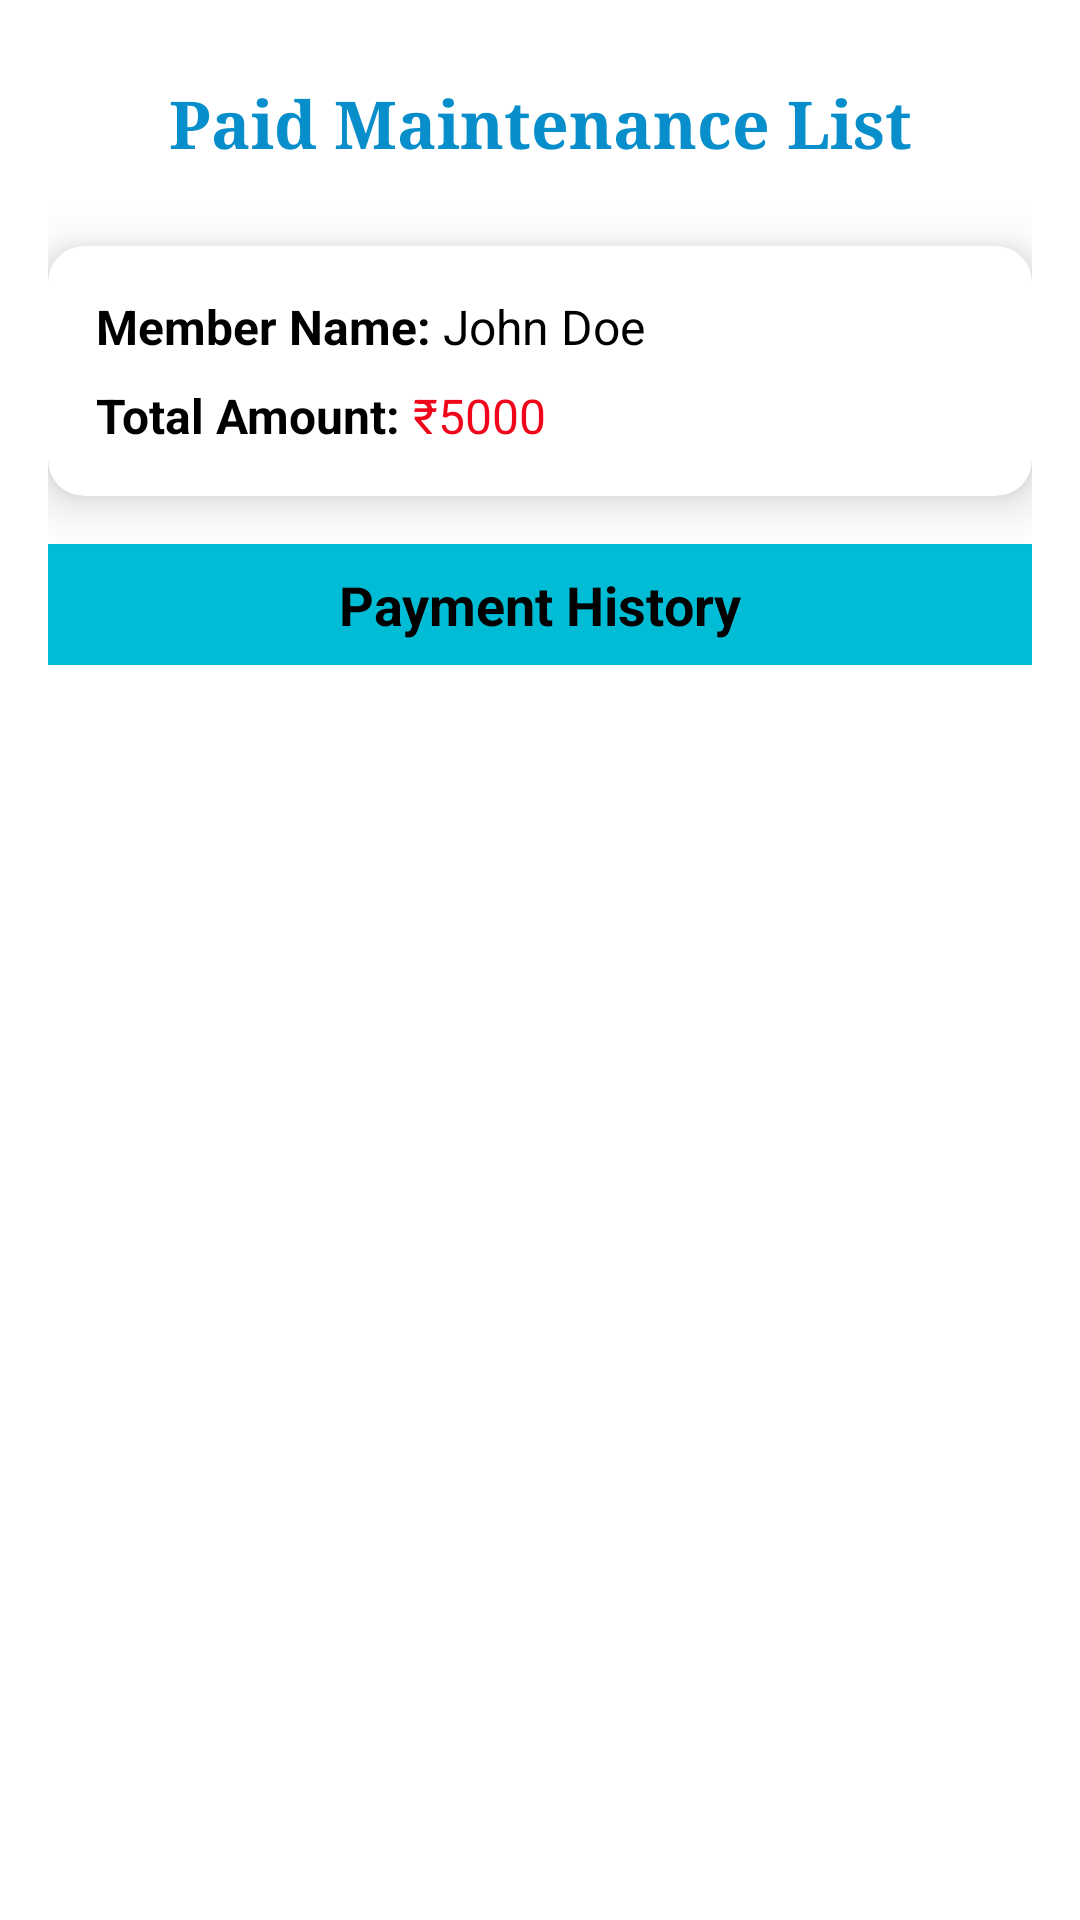

Produce the Android XML layout that renders to this screen, including the resource entries it uses.
<!-- AndroidManifest.xml: application theme Theme.E_Society -->
<!-- res/layout/activity_show_maintenance_list.xml -->
<?xml version="1.0" encoding="utf-8"?>
<LinearLayout xmlns:android="http://schemas.android.com/apk/res/android"
    xmlns:app="http://schemas.android.com/apk/res-auto"
    xmlns:tools="http://schemas.android.com/tools"
    android:layout_width="match_parent"
    android:layout_height="match_parent"
    android:orientation="vertical"
    android:padding="16dp"
    android:background="@color/white"
    tools:context=".Show_Maintenance_list">

    
    <TextView
        android:layout_width="match_parent"
        android:layout_height="wrap_content"
        android:text="Paid Maintenance List"
        android:textColor="@color/teal_200"
        android:textSize="22sp"
        android:textStyle="bold"
        android:gravity="center"
        android:fontFamily="serif"
        android:paddingVertical="10dp"

        android:layout_marginBottom="16dp"/>

    
    <androidx.cardview.widget.CardView
        android:layout_width="match_parent"
        android:layout_height="wrap_content"
        app:cardElevation="10dp"
        app:cardCornerRadius="12dp"
        android:layout_marginBottom="16dp"
        app:cardBackgroundColor="@android:color/white">

        <LinearLayout
            android:layout_width="match_parent"
            android:layout_height="wrap_content"
            android:orientation="vertical"
            android:padding="16dp">

            
            <LinearLayout
                android:layout_width="match_parent"
                android:layout_height="wrap_content"
                android:orientation="horizontal">

                <TextView
                    android:layout_width="wrap_content"
                    android:layout_height="wrap_content"
                    android:text="Member Name: "
                    android:textSize="16sp"
                    android:textStyle="bold"
                    android:textColor="@color/black"/>

                <TextView
                    android:id="@+id/text_name"
                    android:layout_width="wrap_content"
                    android:layout_height="wrap_content"
                    android:text="John Doe"
                    android:textSize="16sp"
                    android:textColor="@color/black"/>
            </LinearLayout>

            
            <LinearLayout
                android:layout_width="match_parent"
                android:layout_height="wrap_content"
                android:orientation="horizontal"
                android:layout_marginTop="8dp">

                <TextView
                    android:layout_width="wrap_content"
                    android:layout_height="wrap_content"
                    android:text="Total Amount: "
                    android:textSize="16sp"
                    android:textStyle="bold"
                    android:textColor="@color/black"/>

                <TextView
                    android:id="@+id/text_amount"
                    android:layout_width="wrap_content"
                    android:layout_height="wrap_content"
                    android:text="₹5000"
                    android:textSize="16sp"
                    android:textColor="@color/red"/>
            </LinearLayout>

        </LinearLayout>
    </androidx.cardview.widget.CardView>

    
    <TextView
        android:layout_width="match_parent"
        android:layout_height="wrap_content"
        android:text="Payment History"
        android:textSize="18sp"
        android:textStyle="bold"
        android:paddingVertical="8dp"
        android:textColor="@color/black"
        android:background="@color/color2"
        android:gravity="center"/>

    <ListView
        android:id="@+id/lv_history"
        android:layout_width="match_parent"
        android:layout_height="wrap_content"
        android:layout_marginTop="8dp"
        android:divider="@android:color/darker_gray"
        android:dividerHeight="1dp"/>

</LinearLayout>
<!-- resources referenced by this layout -->
<resources>
  <color name="black">#FF000000</color>
  <color name="color2">#00BCD4</color>
  <color name="red">#EF061A</color>
  <color name="teal_200">#088ECA</color>
  <color name="white">#FFFFFFFF</color>
  <style name="Theme.E_Society" parent="Theme.MaterialComponents.DayNight.NoActionBar">
          
          <item name="colorPrimary">@color/color2</item>
          <item name="colorPrimaryVariant">@color/teal_200</item>
          <item name="colorOnPrimary">@color/white</item>
          
          <item name="colorSecondary">@color/teal_200</item>
          <item name="colorSecondaryVariant">@color/teal_700</item>
          <item name="colorOnSecondary">@color/black</item>
          
          <item name="android:statusBarColor" tools:targetApi="21">?attr/colorPrimaryVariant</item>
          
      </style>
  <color name="teal_700">#4F9797</color>
</resources>
